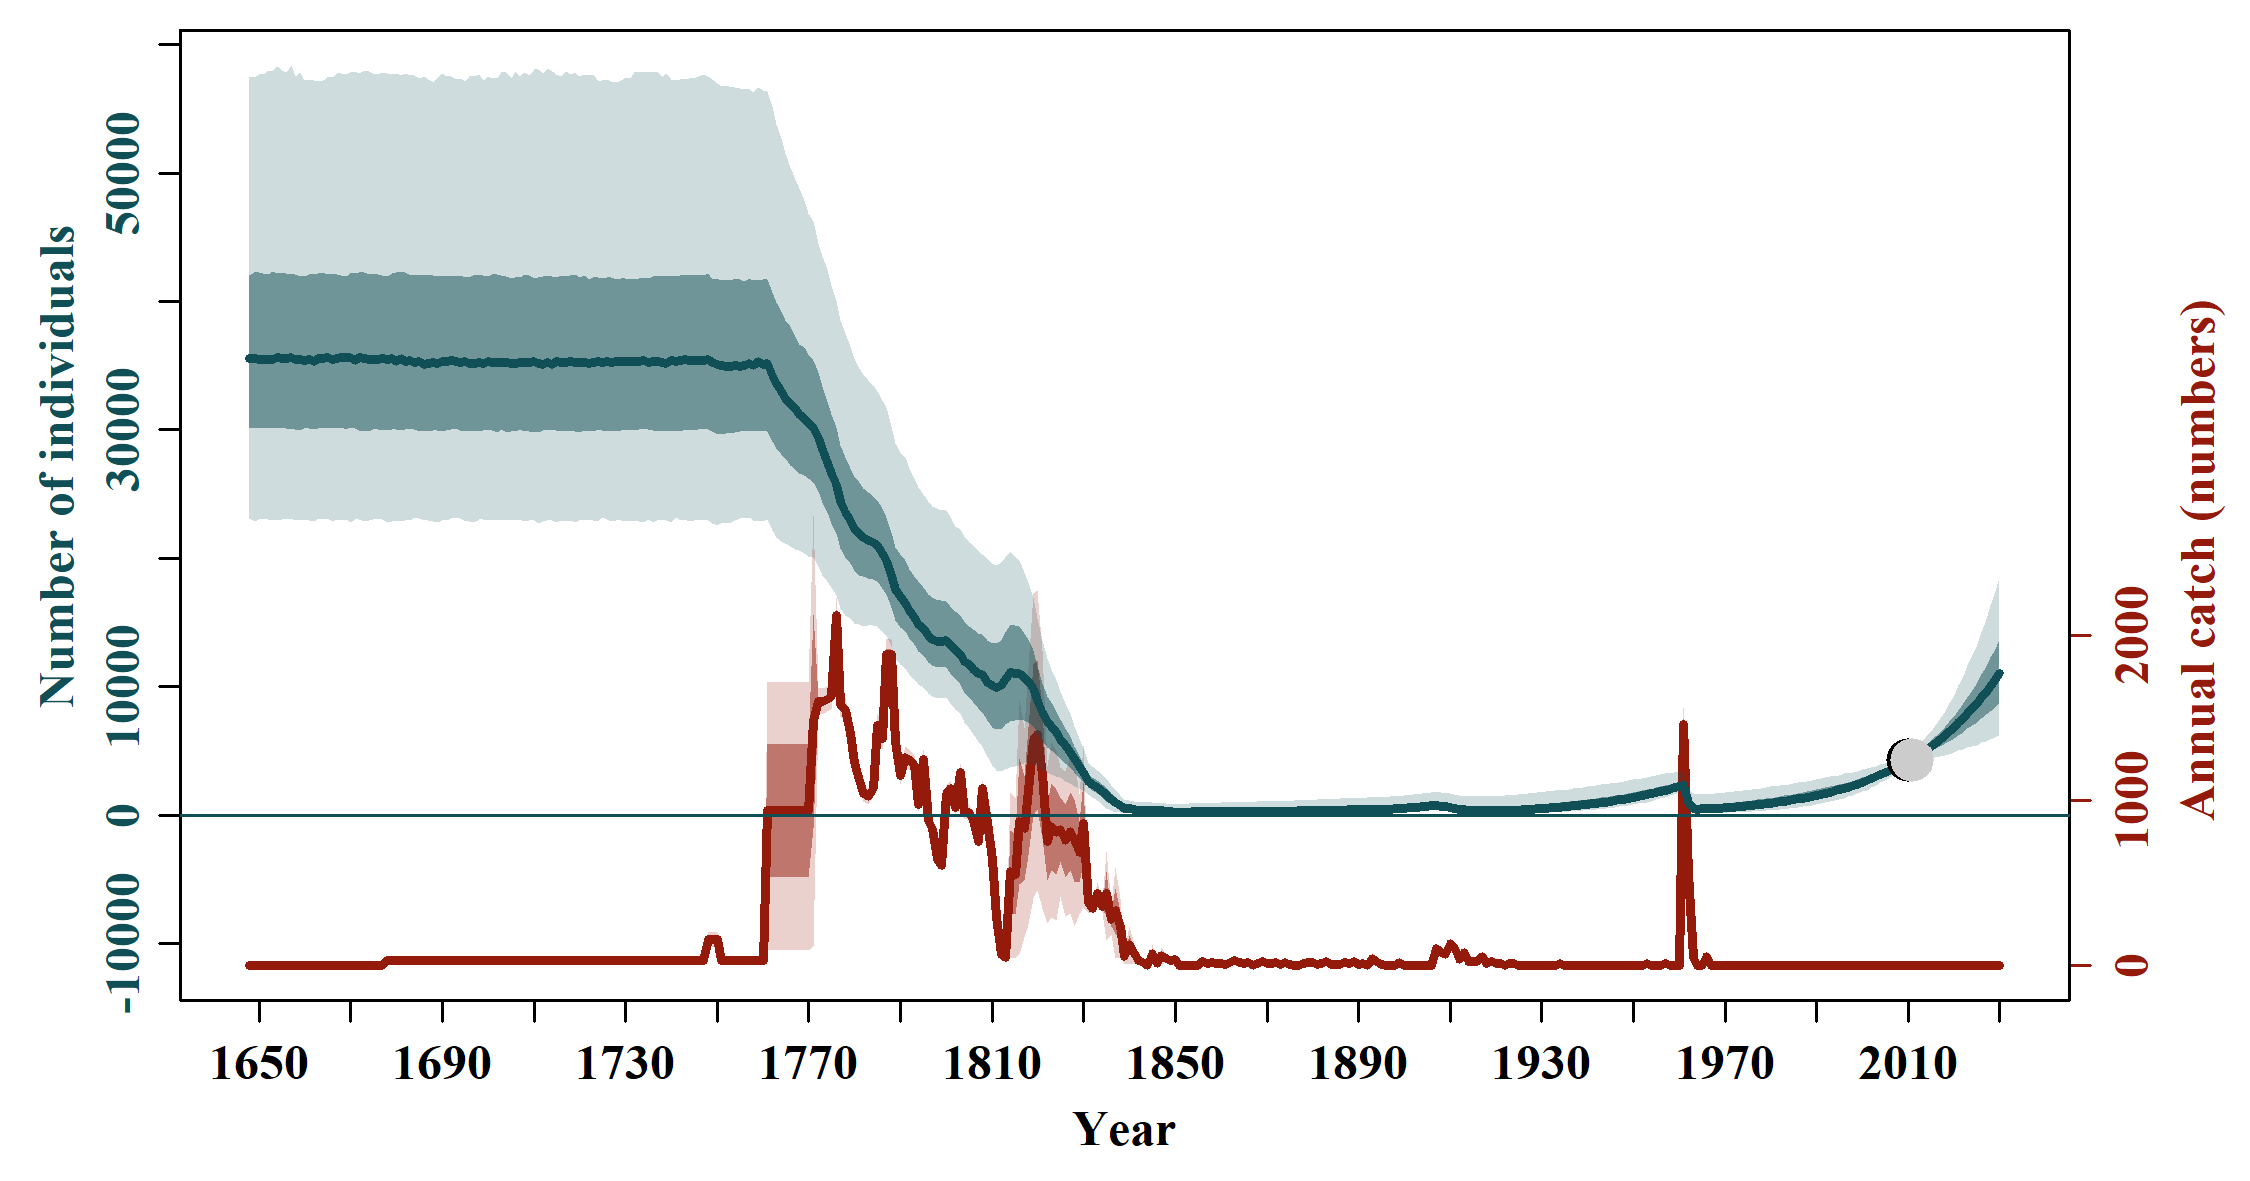

Values plotted in this chart, from the file beside it:
, N_1648, N_1649, N_1650, N_1651, N_1652, N_1653, N_1654, N_1655, N_1656, N_1657, N_1658, N_1659, N_1660, N_1661, N_1662, N_1663, N_1664, N_1665, N_1666, N_1667, N_1668, N_1669, N_1670
mean, 36826, 36837, 36854, 36843, 36837, 36822, 36844, 36817, 36842, 36837, 36818, 36811, 36803, 36796, 36772, 36803, 36828, 36805, 36785, 36831, 36800, 36836, 36850
median, 35582, 35574, 35516, 35503, 35497, 35463, 35635, 35560, 35599, 35619, 35514, 35518, 35431, 35505, 35331, 35540, 35580, 35666, 35519, 35559, 35607, 35649, 35606
2.5%PI, 23100, 22910, 23003, 23056, 23014, 22940, 22924, 23025, 23020, 23129, 22946, 22972, 23031, 22942, 22849, 23082, 23055, 23124, 22886, 23006, 22957, 23007, 22815
97.5%PI, 57463, 57444, 57699, 57672, 57966, 57910, 58267, 58025, 57850, 58347, 57562, 57822, 57200, 57258, 57221, 57173, 57213, 57420, 57476, 57728, 57735, 57680, 57870
5%PI, 24287, 24359, 24385, 24405, 24237, 24159, 24331, 24340, 24287, 24321, 24297, 24247, 24300, 24244, 24142, 24134, 24208, 24341, 24330, 24405, 24447, 24280, 24382
95%PI, 53654, 53404, 53462, 53887, 53447, 53410, 53457, 53543, 53544, 53797, 53555, 53974, 53958, 53702, 53681, 53210, 53542, 53294, 53022, 53262, 53124, 53689, 53501
min, 19329, 18991, 19003, 18852, 18845, 18619, 18554, 19245, 18475, 18688, 19016, 19000, 18853, 18852, 19012, 18945, 18344, 18548, 19038, 18781, 18755, 18965, 19138
max, 90140, 90744, 88892, 87356, 88190, 86851, 90688, 90082, 93247, 91000, 92071, 92032, 89950, 86773, 87934, 86187, 86393, 86708, 88444, 85811, 86480, 84153, 85160
n, 10000, 10000, 10000, 10000, 10000, 10000, 10000, 10000, 10000, 10000, 10000, 10000, 10000, 10000, 10000, 10000, 10000, 10000, 10000, 10000, 10000, 10000, 10000
